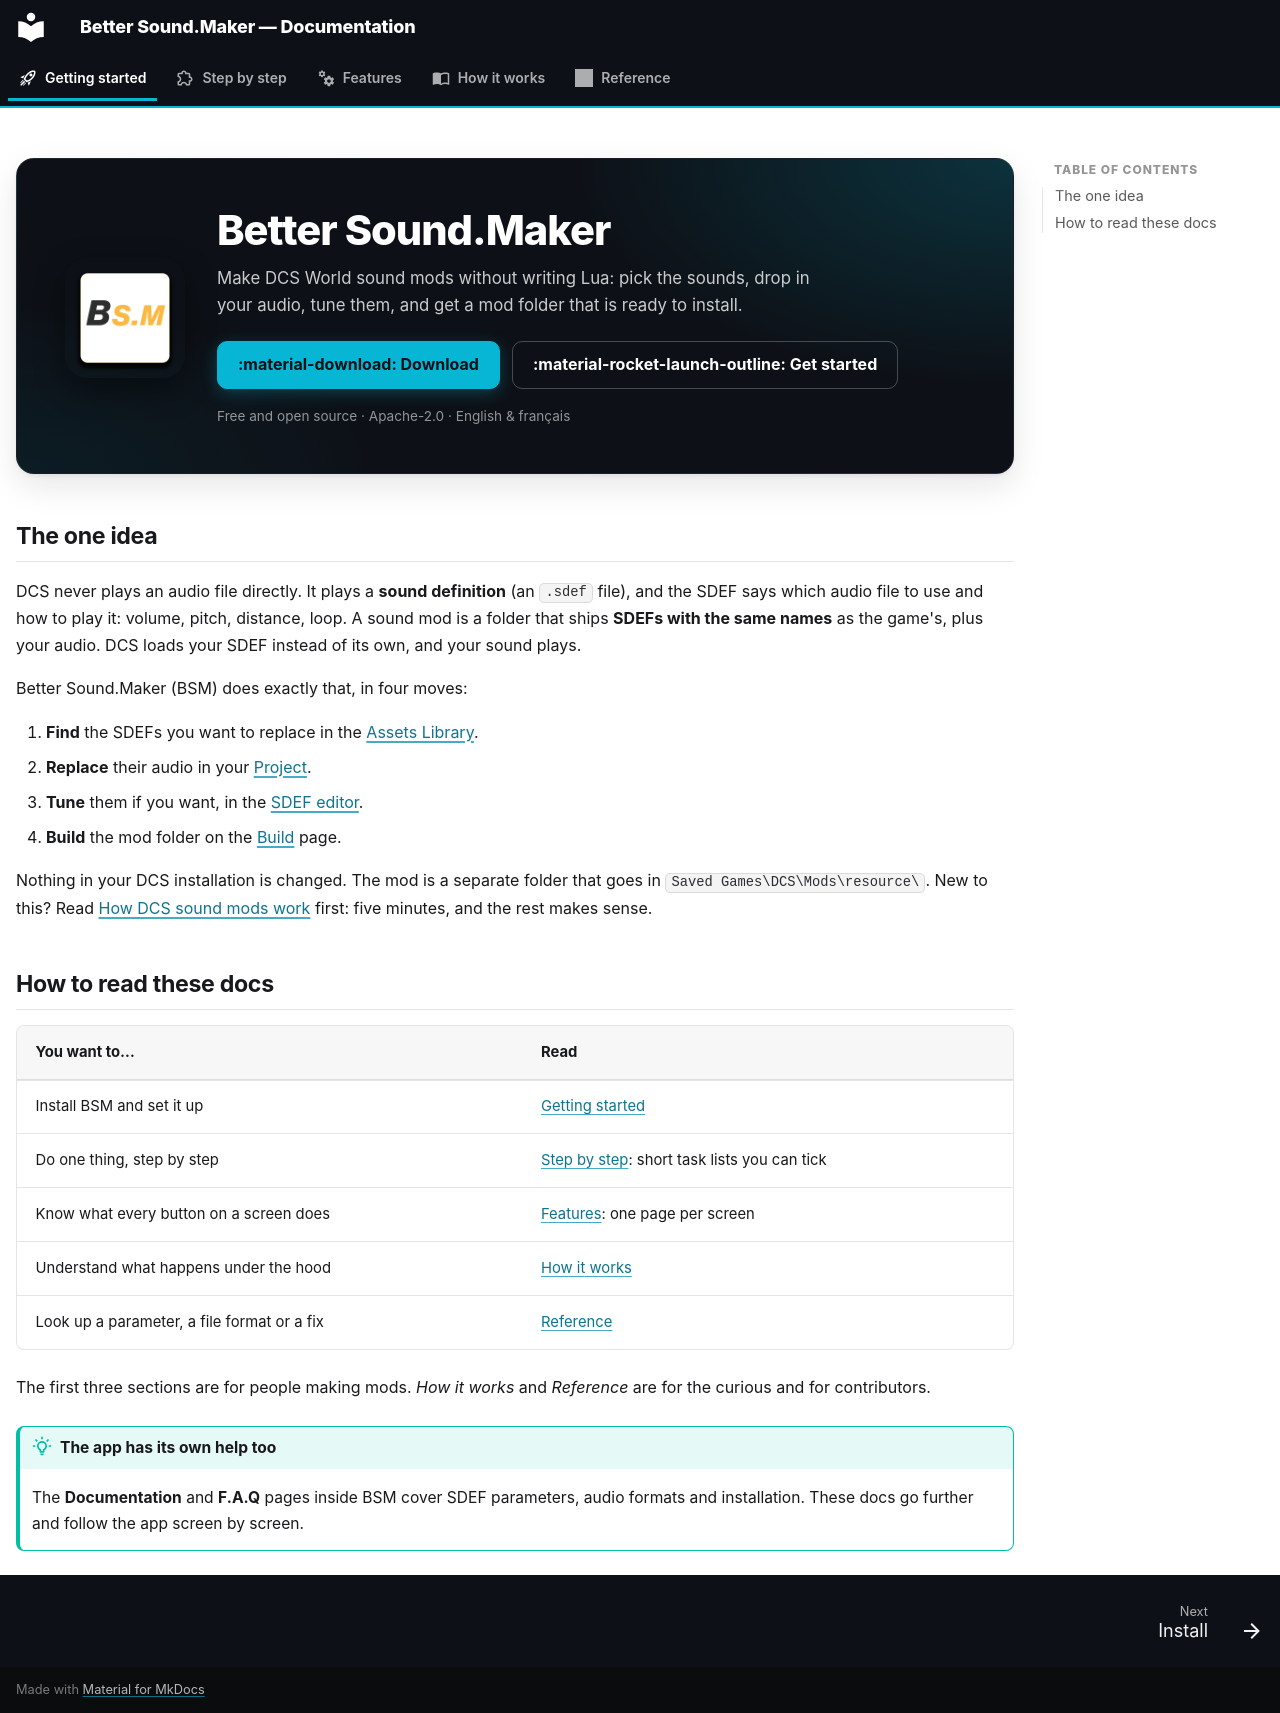

repository: FreeProject089/Better-Sound.Maker · page: index.html · generator: mkdocs

---
title: Better Sound.Maker
hide:
  - navigation
  - path
---

<div class="bsm-hero" markdown>

![](assets/logo.png){ .bsm-hero__logo width="96" height="96" }

<div class="bsm-hero__body" markdown>

# Better Sound.Maker

Make DCS World sound mods without writing Lua: pick the sounds, drop in your audio, tune them,
and get a mod folder that is ready to install.
{ .bsm-hero__tagline }

<div class="bsm-hero__actions" markdown>

[:material-download: Download](https://github.com/FreeProject089/Better-Sound.Maker/releases/latest){ .md-button .md-button--primary }
[:material-rocket-launch-outline: Get started](getting-started/install.md){ .md-button }

</div>

Free and open source · Apache-2.0 · English & français
{ .bsm-hero__meta }

</div>
</div>

<!-- screenshot: the Assets Library with a few SDEFs selected and the detail panel open -->

## The one idea

DCS never plays an audio file directly. It plays a **sound definition** (an `.sdef` file), and
the SDEF says which audio file to use and how to play it: volume, pitch, distance, loop.
A sound mod is a folder that ships **SDEFs with the same names** as the game's, plus your audio.
DCS loads your SDEF instead of its own, and your sound plays.

Better Sound.Maker (BSM) does exactly that, in four moves:

1. **Find** the SDEFs you want to replace in the [Assets Library](features/library.md).
2. **Replace** their audio in your [Project](features/project.md).
3. **Tune** them if you want, in the [SDEF editor](features/sdef-editor.md).
4. **Build** the mod folder on the [Build](features/build.md) page.

Nothing in your DCS installation is changed. The mod is a separate folder that goes in
`Saved Games\DCS\Mods\resource\`. New to this? Read
[How DCS sound mods work](getting-started/dcs-sound-mods.md) first: five minutes, and the rest
makes sense.

## How to read these docs

| You want to… | Read |
|---|---|
| Install BSM and set it up | [Getting started](getting-started/install.md) |
| Do one thing, step by step | [Step by step](guide/index.md): short task lists you can tick |
| Know what every button on a screen does | [Features](features/library.md): one page per screen |
| Understand what happens under the hood | [How it works](how-it-works/index.md) |
| Look up a parameter, a file format or a fix | [Reference](reference/sdef-parameters.md) |

The first three sections are for people making mods. *How it works* and *Reference* are for the
curious and for contributors.

!!! tip "The app has its own help too"

    The **Documentation** and **F.A.Q** pages inside BSM cover SDEF parameters, audio formats and
    installation. These docs go further and follow the app screen by screen.
